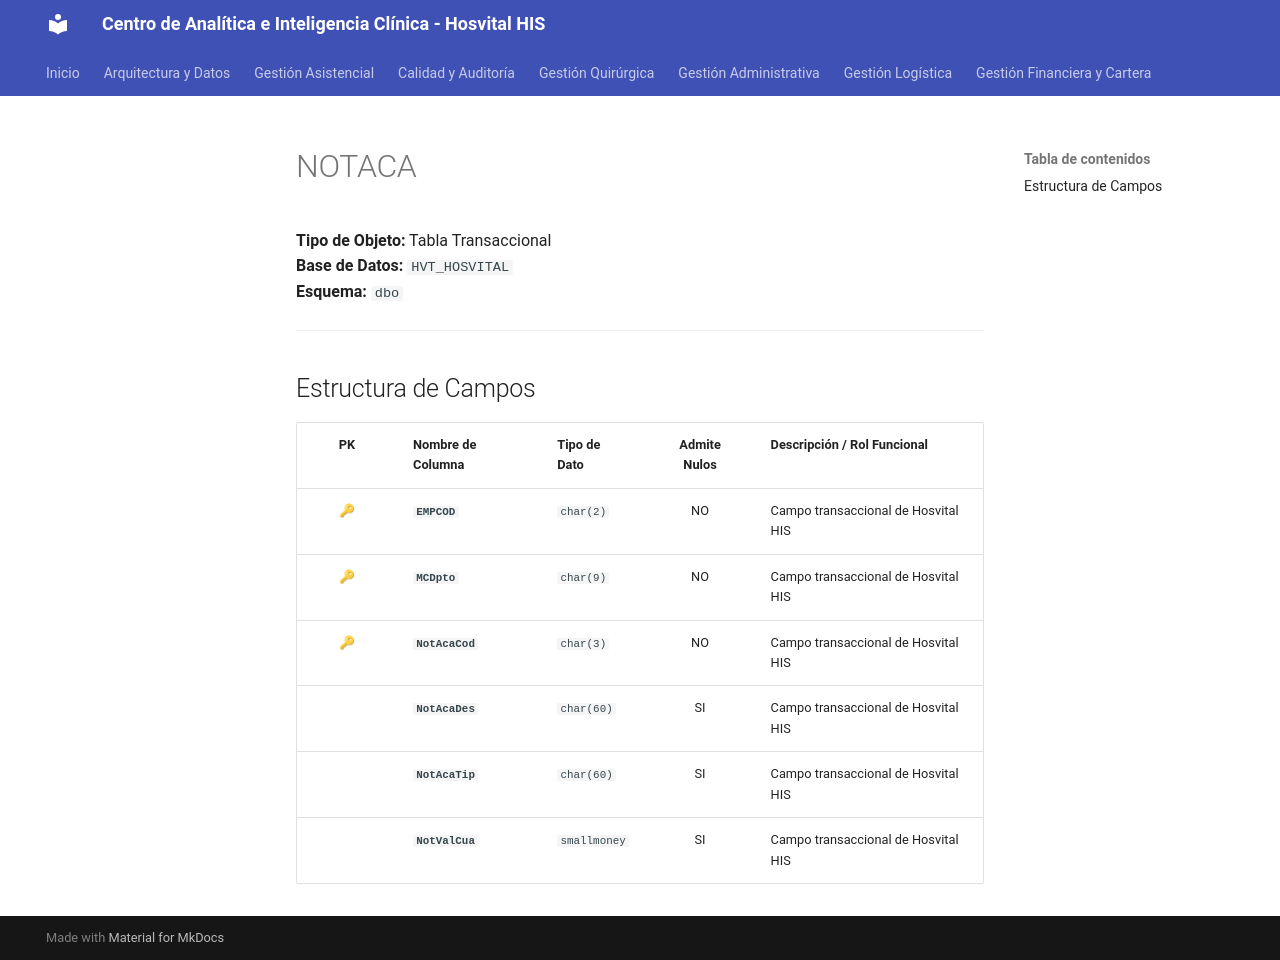

repository: SoporteSaludtech/superset-docs · page: diccionario-general/NOTACA/index.html · generator: mkdocs

# NOTACA

**Tipo de Objeto:** Tabla Transaccional  
**Base de Datos:** `HVT_HOSVITAL`  
**Esquema:** `dbo`

---

## Estructura de Campos

| PK | Nombre de Columna | Tipo de Dato | Admite Nulos | Descripción / Rol Funcional |
| :-: | :--- | :--- | :-: | :--- |
| 🔑 | **`EMPCOD`** | `char(2)` | NO | Campo transaccional de Hosvital HIS |
| 🔑 | **`MCDpto`** | `char(9)` | NO | Campo transaccional de Hosvital HIS |
| 🔑 | **`NotAcaCod`** | `char(3)` | NO | Campo transaccional de Hosvital HIS |
|  | **`NotAcaDes`** | `char(60)` | SI | Campo transaccional de Hosvital HIS |
|  | **`NotAcaTip`** | `char(60)` | SI | Campo transaccional de Hosvital HIS |
|  | **`NotValCua`** | `smallmoney` | SI | Campo transaccional de Hosvital HIS |
